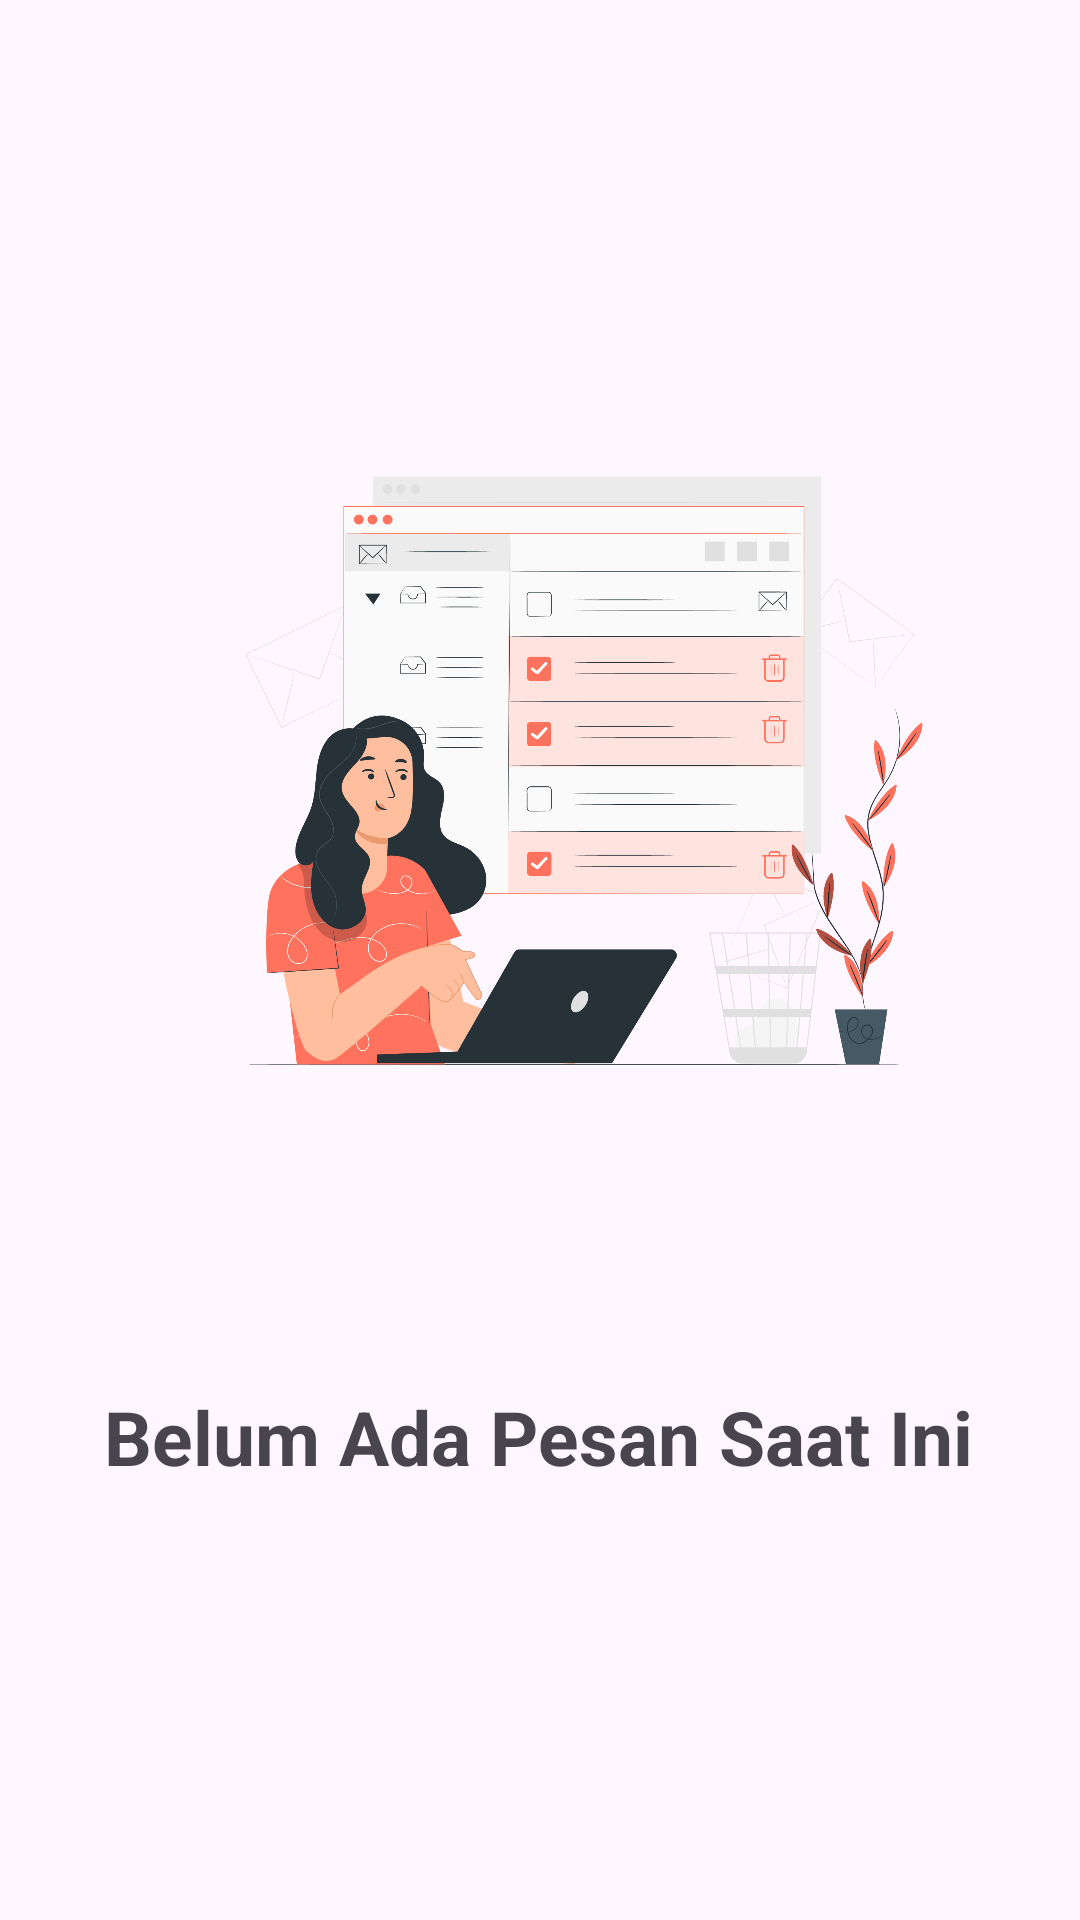

Reconstruct the res/layout file that produces this screen, plus the resources it refers to.
<!-- AndroidManifest.xml: application theme Theme.TravelApps -->
<!-- res/layout/activity_inbox.xml -->
<?xml version="1.0" encoding="utf-8"?>
<androidx.constraintlayout.widget.ConstraintLayout xmlns:android="http://schemas.android.com/apk/res/android"
    xmlns:app="http://schemas.android.com/apk/res-auto"
    xmlns:tools="http://schemas.android.com/tools"
    android:layout_width="match_parent"
    android:layout_height="match_parent"
    tools:context=".Main.InboxActivity">

    <ImageView
        android:id="@+id/imageView3"
        android:layout_width="250dp"
        android:layout_height="250dp"
        android:layout_marginStart="70dp"
        android:layout_marginTop="132dp"
        android:layout_marginEnd="81dp"
        android:background="@drawable/inbox"
        app:layout_constraintEnd_toEndOf="parent"
        app:layout_constraintHorizontal_bias="0.0"
        app:layout_constraintStart_toStartOf="parent"
        app:layout_constraintTop_toTopOf="parent" />

    <TextView
        android:id="@+id/textView"
        android:layout_width="wrap_content"
        android:layout_height="wrap_content"
        android:layout_marginStart="150dp"
        android:layout_marginTop="80dp"
        android:layout_marginEnd="151dp"
        android:gravity="center"
        android:text="Belum Ada Pesan Saat Ini"
        android:textSize="25sp"
        android:textStyle="bold"
        app:layout_constraintEnd_toEndOf="parent"
        app:layout_constraintStart_toStartOf="parent"
        app:layout_constraintTop_toBottomOf="@+id/imageView3" />

</androidx.constraintlayout.widget.ConstraintLayout>
<!-- resources referenced by this layout -->
<resources>
  <!-- drawable inbox: png bitmap (drawable-v24, 386511 bytes) -->
  <style name="Theme.TravelApps" parent="Theme.Material3.Light">
          
          <item name="colorPrimary">@color/Red</item>
          <item name="colorPrimaryVariant">@color/Red</item>
          <item name="colorOnPrimary">@color/Background_Apps</item>
          
          <item name="colorSecondary">@color/teal_200</item>
          <item name="colorSecondaryVariant">@color/teal_700</item>
          <item name="colorOnSecondary">@color/Darkmode</item>
          
          <item name="android:statusBarColor" tools:targetApi="l">?attr/colorPrimaryVariant</item>
          
      </style>
  <color name="Red">#C9233B</color>
  <color name="Background_Apps">#031F2A</color>
  <color name="teal_200">#FF03DAC5</color>
  <color name="teal_700">#FF018786</color>
  <color name="Darkmode">#36373B</color>
</resources>
